Run: headless pygame with SDL's dummy video driver; simulated clock (each Clock.tick advances the game by its frame time, no real sleeping); random seed 0; keys injected as events and as key.get_pressed() state; mouse plan: one left click at the window centre at the start of phase 2, then a move to the lower-right quarter at the start of phase 3.
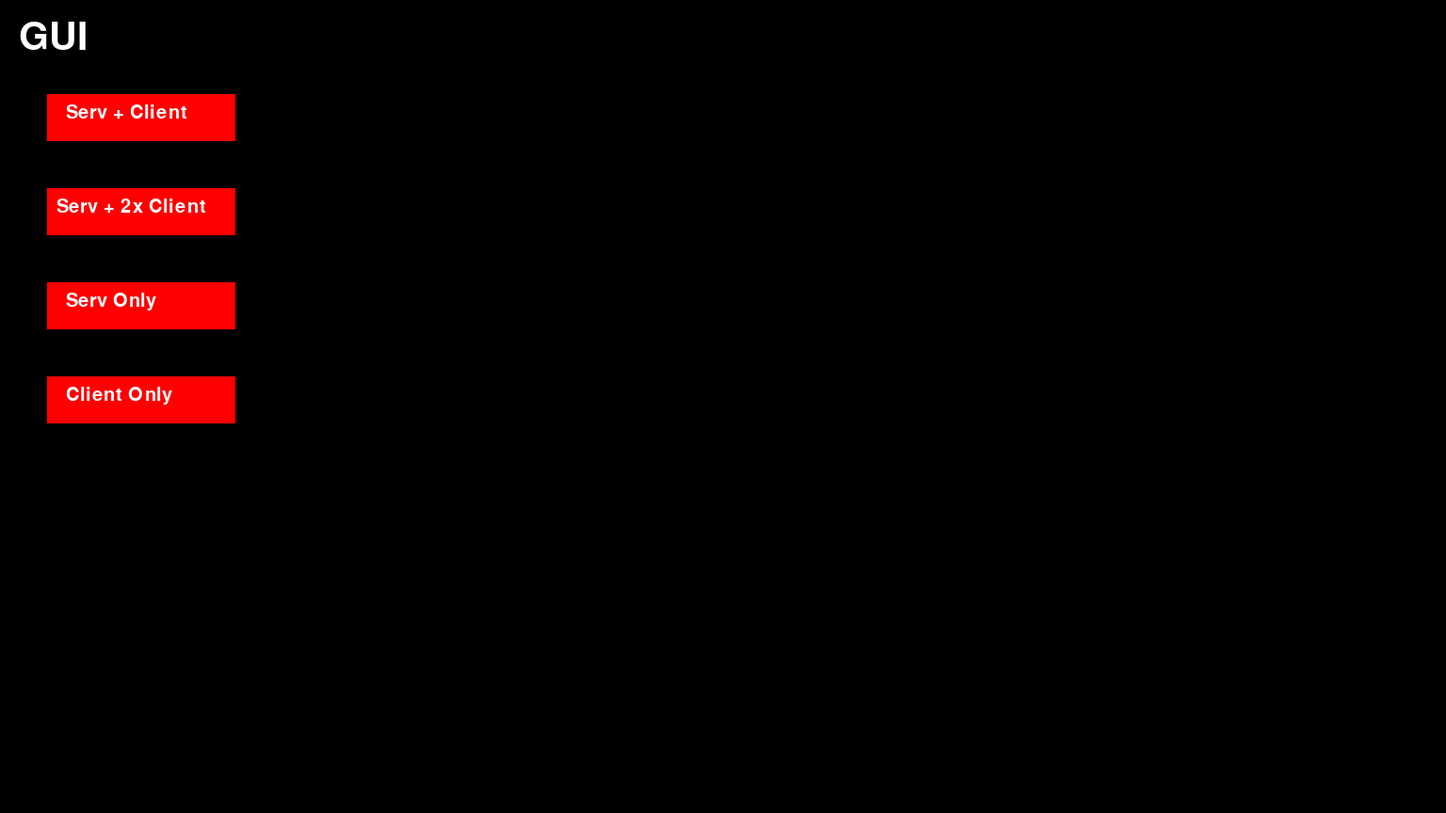
Frame 1 of 4 · flips 1–60 · no input
Frame 2 of 4 · flips 61–180 · clicked the window centre · tapped SPACE, RETURN · held RIGHT (→), D · screen unchanged from frame 1, image omitted
Frame 3 of 4 · flips 181–300 · moved the mouse to the lower-right quarter · held DOWN (↓), S · screen unchanged from frame 2, image omitted
Frame 4 of 4 · flips 301–420 · held LEFT (←), A, UP (↑), W · screen unchanged from frame 3, image omitted

The pygame program that drew these frames:

import os
import pygame
import sys
import time
from pygame.locals import *


mainClock = pygame.time.Clock()

# Initialise les modules pygame et autres
pygame.init()
pygame.display.set_caption('GUI')

win = pygame.display.set_mode((1536, 864))

font = [pygame.font.SysFont(None, 60), pygame.font.SysFont(None, 30)]


def draw_text(text, font, color, surface, x, y):
    """
    Afiche le texte
    """
    textobj = font.render(text, 1, color)
    textrect = textobj.get_rect()
    textrect.topleft = (x, y)
    surface.blit(textobj, textrect)


click = False


def main_menu():
    """fonction qui run le menu"""
    while True:
        mx, my = pygame.mouse.get_pos()

        """
        TOUT LE STYLE DU MENU AU DESSOU
        """

        # black background, peut etre changé pour une image
        win.fill((0, 0, 0))

        draw_text('GUI', font[0], (255, 255, 255), win, 20, 20)  # Titre

        # definie l'affichage des bouttons, a remplacer par des images a terme
        buttons = []
        buttons.append((pygame.Rect(50, 100, 200, 50), btn1))
        buttons.append((pygame.Rect(50, 200, 200, 50), btn2))
        buttons.append((pygame.Rect(50, 300, 200, 50), btn3))
        buttons.append((pygame.Rect(50, 400, 200, 50), btn4))

        # verifie si les bouttons sont cliqué
        for button in buttons:
            if button[0].collidepoint((mx, my)):
                if click:
                    button[1]()

        # dessine les bouttons a l'écran
        for button in buttons:
            pygame.draw.rect(win, (255, 0, 0), button[0])

        # text buttons
        draw_text('Serv + Client',
                  font[1], (255, 255, 255), win, 70, 110)
        draw_text('Serv + 2x Client',
                  font[1], (255, 255, 255), win, 60, 210)
        draw_text('Serv Only',
                  font[1], (255, 255, 255), win, 70, 310)
        draw_text('Client Only',
                  font[1], (255, 255, 255), win, 70, 410)

        # Systeme de detection de click
        click = False
        for event in pygame.event.get():
            if event.type == QUIT:
                pygame.quit()
                sys.exit()
            if event.type == KEYDOWN:
                if event.key == K_ESCAPE:  # si ECHAPE retour
                    pygame.quit()
                    sys.exit()
            if event.type == MOUSEBUTTONDOWN:  # Si CLICK click True
                if event.button == 1:
                    click = True

        # pygame display update
        pygame.display.update()
        mainClock.tick(60)


clientpath = "C:/Users/hugue/Documents/Code/NSI/NSIProject/CLIENT/client.py"
serverpath = "C:/Users/hugue/Documents/Code/NSI/NSIProject/CLIENT/server.py"


def btn1():
    os.system(f'start cmd /k "python {serverpath}"')
    time.sleep(2)
    os.system(f'start cmd /k "python {clientpath}"')


def btn2():
    os.system(f'start cmd /k "python {serverpath}"')
    time.sleep(2)
    os.system(f'start cmd /k "python {clientpath}"')
    os.system(f'start cmd /k "python {clientpath}"')


def btn3():
    os.system(f'start cmd /k "python {serverpath}"')


def btn4():
    os.system(f'start cmd /k "python {clientpath}"')


main_menu()
